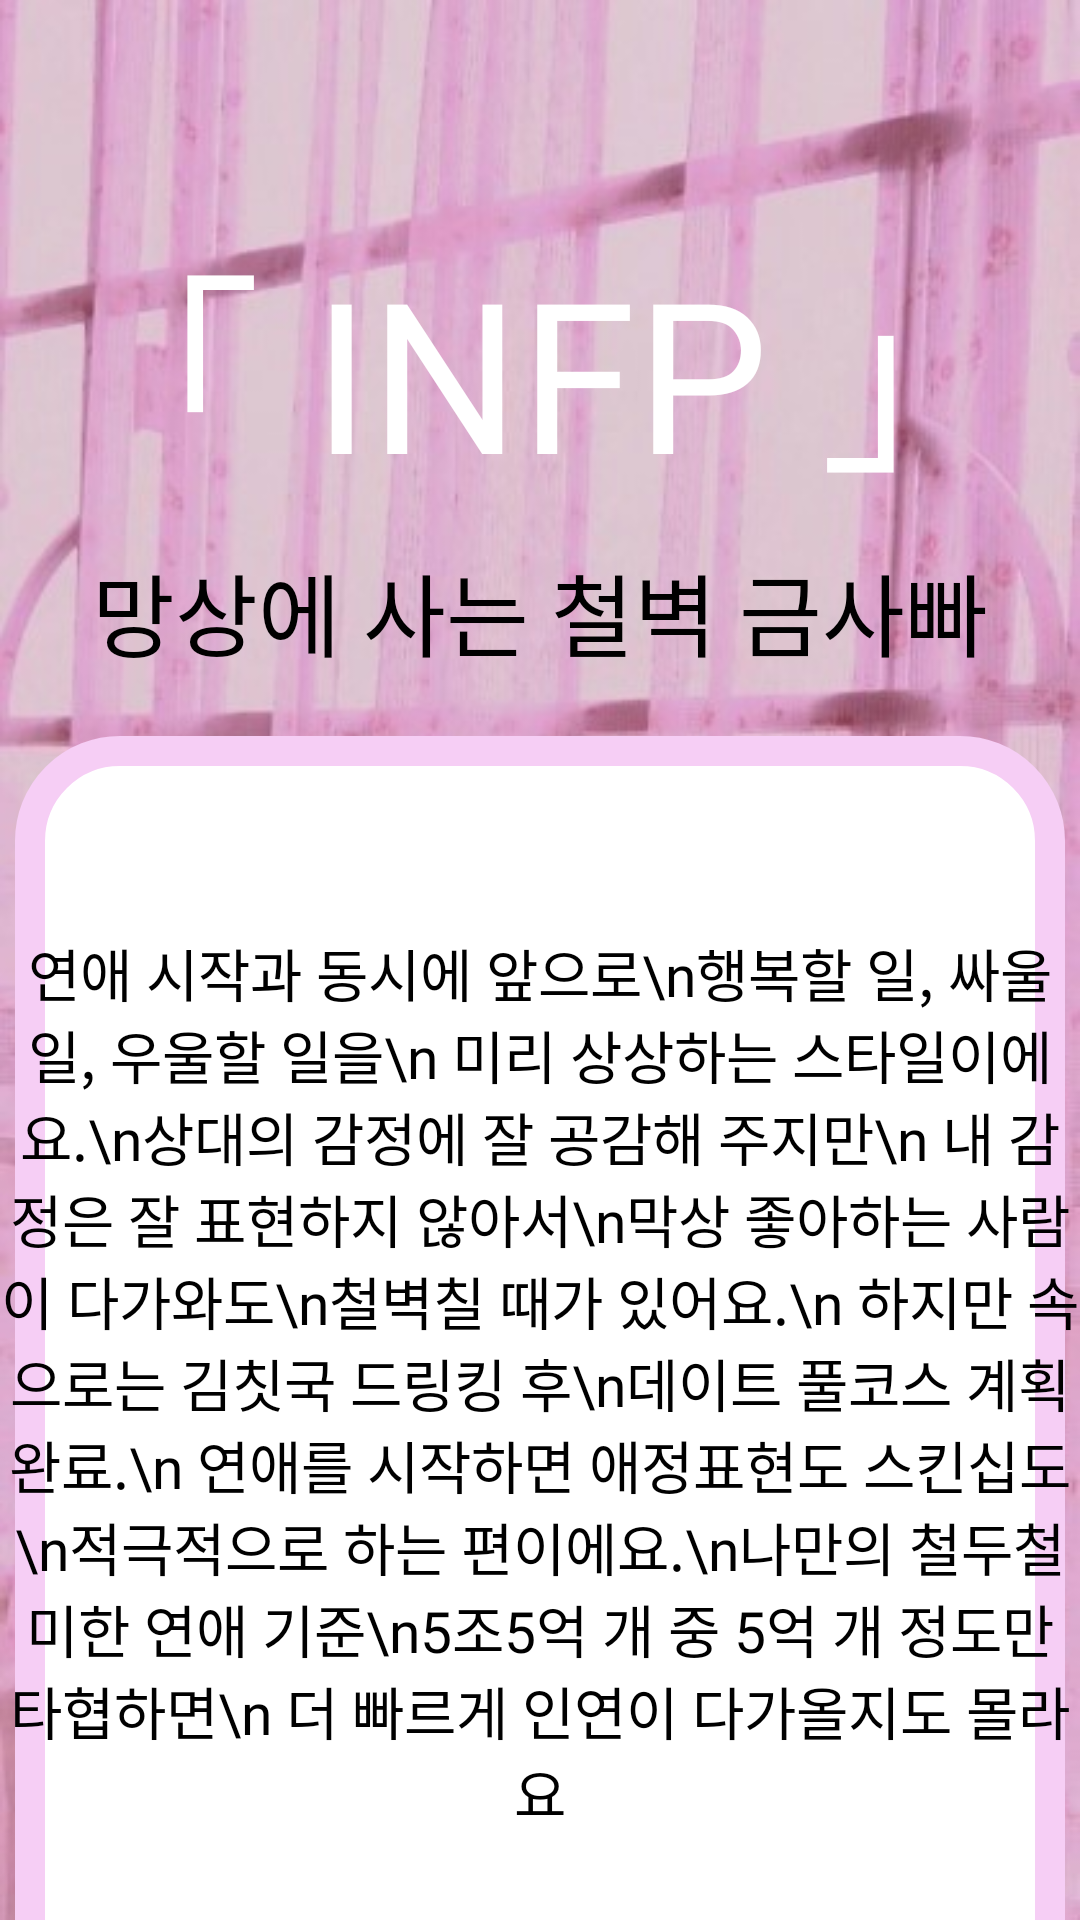

This screen was rendered from an Android layout file. Write that file and the resources it references.
<!-- AndroidManifest.xml: application theme AppTheme -->
<!-- res/layout/fragment_infp_result.xml -->
<?xml version="1.0" encoding="utf-8"?>
<androidx.constraintlayout.widget.ConstraintLayout xmlns:android="http://schemas.android.com/apk/res/android"
    xmlns:tools="http://schemas.android.com/tools"
    android:layout_width="match_parent"
    android:layout_height="match_parent"
    xmlns:app="http://schemas.android.com/apk/res-auto"
    android:background="@drawable/infp"
    tools:context=".Fragments.Result.InfpResult">

    <TextView
        android:id="@+id/infp_tv1"
        android:layout_width="wrap_content"
        android:layout_height="wrap_content"
        android:layout_marginTop="70dp"
        android:fontFamily="@font/mapo_golden_pier"
        android:text="「 INFP 」"
        android:textAlignment="center"
        android:textColor="@color/white"
        android:textSize="70sp"
        app:layout_constraintEnd_toEndOf="parent"
        app:layout_constraintHorizontal_bias="0.5"
        app:layout_constraintStart_toStartOf="parent"
        app:layout_constraintTop_toTopOf="parent" />

    <TextView
        android:id="@+id/infp_tv2"
        android:layout_width="wrap_content"
        android:layout_height="wrap_content"
        android:layout_marginTop="10dp"
        android:fontFamily="@font/mapo_golden_pier"
        android:text="망상에 사는 철벽 금사빠"
        android:textAlignment="center"
        android:textColor="@color/black"
        android:textSize="30sp"
        app:layout_constraintEnd_toEndOf="parent"
        app:layout_constraintHorizontal_bias="0.5"
        app:layout_constraintStart_toStartOf="parent"
        app:layout_constraintTop_toBottomOf="@+id/infp_tv1" />


    <ImageView
        android:id="@+id/infp_iv"
        android:layout_width="350dp"
        android:layout_height="450dp"
        android:layout_marginTop="20dp"
        android:src="@drawable/edge"
        app:layout_constraintEnd_toEndOf="parent"
        app:layout_constraintHorizontal_bias="0.5"
        app:layout_constraintStart_toStartOf="parent"
        app:layout_constraintTop_toBottomOf="@+id/infp_tv2" />

    <TextView
        android:layout_width="wrap_content"
        android:layout_height="wrap_content"
        android:fontFamily="@font/mapo_golden_pier"
        android:textColor="@color/black"
        android:text="연애 시작과 동시에 앞으로\n행복할 일, 싸울 일, 우울할 일을\n
미리 상상하는 스타일이에요.\n상대의 감정에 잘 공감해 주지만\n
내 감정은 잘 표현하지 않아서\n막상 좋아하는 사람이 다가와도\n철벽칠 때가 있어요.\n
하지만 속으로는 김칫국 드링킹 후\n데이트 풀코스 계획 완료.\n
연애를 시작하면 애정표현도 스킨십도\n적극적으로
하는 편이에요.\n나만의 철두철미한 연애 기준\n5조5억 개 중 5억 개 정도만 타협하면\n
더 빠르게 인연이 다가올지도 몰라요"
        android:textAlignment="center"
        android:textSize="19dp"
        android:layout_marginTop="85dp"
        app:layout_constraintTop_toBottomOf="@+id/infp_tv2"
        app:layout_constraintEnd_toEndOf="parent"
        app:layout_constraintHorizontal_bias="0.5"
        app:layout_constraintStart_toStartOf="parent"
        />

</androidx.constraintlayout.widget.ConstraintLayout>
<!-- resources referenced by this layout -->
<resources>
  <!-- drawable edge (drawable) -->
  <?xml version="1.0" encoding="utf-8"?>
  <shape xmlns:android="http://schemas.android.com/apk/res/android">
      <solid android:color="#ffffff"/>
      <stroke android:width="10dp" android:color="#F6CEF5" />
      <padding android:left="1dp" android:top="1dp" android:right="1dp" android:bottom="1dp" />
      <corners android:radius="30dp" />
  </shape>
  <!-- drawable infp: jpg bitmap (drawable, 64383 bytes) -->
  <style name="AppTheme" parent="Theme.MaterialComponents.DayNight.NoActionBar">
          <item name="android:windowFullscreen">true</item>
          
          <item name="colorPrimary">@color/purple_500</item>
          <item name="colorPrimaryVariant">@color/purple_700</item>
          <item name="colorOnPrimary">@color/white</item>
          
          <item name="colorSecondary">@color/teal_200</item>
          <item name="colorSecondaryVariant">@color/teal_700</item>
          <item name="colorOnSecondary">@color/black</item>
          
          <item name="android:statusBarColor" tools:targetApi="l">?attr/colorPrimaryVariant</item>
          
      </style>
  <!-- not gathered from this repository: default colours our renderer supplied (Android Studio template values) -->
  <color name="purple_500">#FF6200EE</color>
  <color name="purple_700">#FF3700B3</color>
  <color name="teal_200">#FF03DAC5</color>
  <color name="teal_700">#FF018786</color>
  <color name="black">#FF000000</color>
  <color name="white">#FFFFFFFF</color>
</resources>
